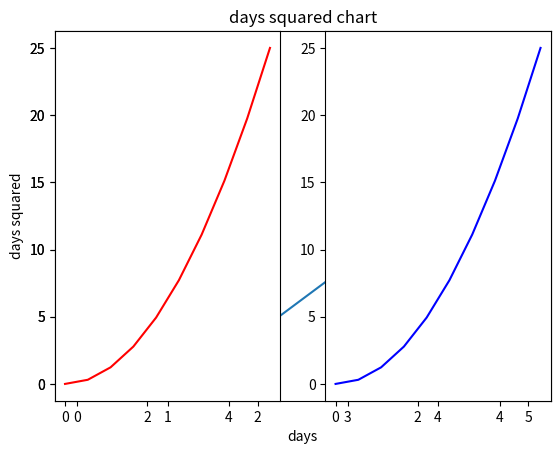

The matplotlib source for this figure:
import matplotlib.pyplot as plt
import numpy as np
import pandas as pd

#simple squared chart
x_1 = np.linspace(0,5,10)
#np.linspace takes the values of the x axle and uses them as reference for future calculations
y_1 = x_1**2;
#the values for the y axle on our chart will have the values of x squared
#this is also a quadratic function,as the line follows an exponential growth rate
plt.plot(x_1, y_1)
plt.title('days squared chart')
plt.xlabel('days')
plt.ylabel('days squared')

#splitting the chart up
plt.subplot(1,2,1)
plt.plot(x_1,y_1, 'r')
plt.subplot(1,2,2)
plt.plot(x_1,y_1,'b')

plt.show()